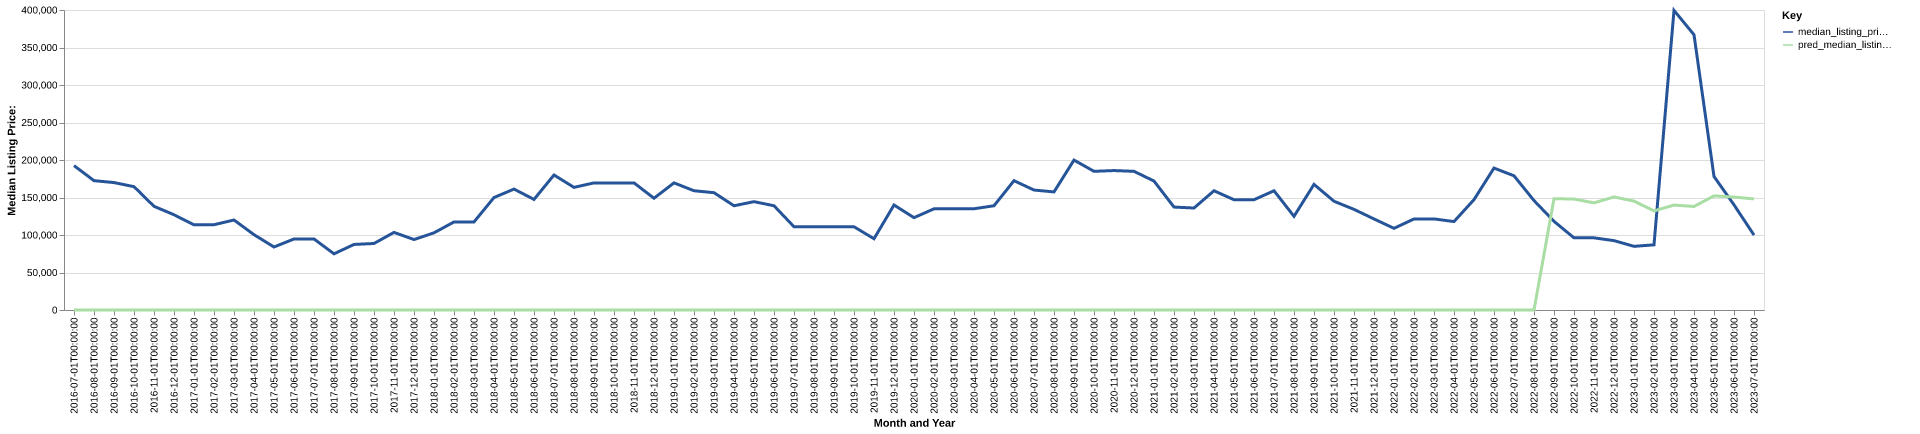

Source data for this figure (header and first rows):
date, time_idx, median_listing_price, thirty_year_interest_rate_five, month, county_name, active_listing_count, median_days_on_market, pred_median_listing_price, month_year
2016-07-01, 0, 192500, 3.72, 7, adams, nd, 6.0, 28.0, 0, Jul-2016
2016-08-01, 1, 172450, 3.73, 8, adams, nd, 6.0, 45.0, 0, Aug-2016
2016-09-01, 2, 169900, 3.66, 9, adams, nd, 7.0, 55.0, 0, Sep-2016
2016-10-01, 3, 164450, 3.64, 10, adams, nd, 6.0, 69.0, 0, Oct-2016
2016-11-01, 4, 138250, 3.66, 11, adams, nd, 8.0, 86.0, 0, Nov-2016
2016-12-01, 5, 127000, 3.48, 12, adams, nd, 8.0, 110.0, 0, Dec-2016
2017-01-01, 6, 113501, 3.45, 1, adams, nd, 8.0, 142.0, 0, Jan-2017
2017-02-01, 7, 113717, 3.5, 2, adams, nd, 8.0, 170.0, 0, Feb-2017
2017-03-01, 8, 120000, 3.52, 3, adams, nd, 7.0, 199.0, 0, Mar-2017
2017-04-01, 9, 100434, 4.03, 4, adams, nd, 7.0, 166.0, 0, Apr-2017
2017-05-01, 10, 84000, 4.32, 5, adams, nd, 11.0, 41.0, 0, May-2017
2017-06-01, 11, 94719, 4.2, 6, adams, nd, 11.0, 55.0, 0, Jun-2017
2017-07-01, 12, 94719, 4.19, 7, adams, nd, 10.0, 74.0, 0, Jul-2017
2017-08-01, 13, 74900, 4.3, 8, adams, nd, 12.0, 86.0, 0, Aug-2017
2017-09-01, 14, 87400, 4.1, 9, adams, nd, 13.0, 74.0, 0, Sep-2017
2017-10-01, 15, 88700, 4.05, 10, adams, nd, 12.0, 99.0, 0, Oct-2017
2017-11-01, 16, 103475, 3.94, 11, adams, nd, 9.0, 109.0, 0, Nov-2017
2017-12-01, 17, 93950, 4.03, 12, adams, nd, 10.0, 127.0, 0, Dec-2017
2018-01-01, 18, 102900, 3.93, 1, adams, nd, 9.0, 161.0, 0, Jan-2018
2018-02-01, 19, 117400, 3.83, 2, adams, nd, 10.0, 185.0, 0, Feb-2018
2018-03-01, 20, 117400, 3.94, 3, adams, nd, 10.0, 189.0, 0, Mar-2018
2018-04-01, 21, 149950, 3.95, 4, adams, nd, 10.0, 145.0, 0, Apr-2018
2018-05-01, 22, 161225, 3.99, 5, adams, nd, 11.0, 120.0, 0, May-2018
2018-06-01, 23, 147450, 4.15, 6, adams, nd, 12.0, 97.0, 0, Jun-2018
2018-07-01, 24, 180000, 4.4, 7, adams, nd, 10.0, 115.0, 0, Jul-2018
2018-08-01, 25, 163500, 4.46, 8, adams, nd, 10.0, 56.0, 0, Aug-2018
2018-09-01, 26, 169500, 4.58, 9, adams, nd, 13.0, 64.0, 0, Sep-2018
2018-10-01, 27, 169500, 4.66, 10, adams, nd, 14.0, 72.0, 0, Oct-2018
2018-11-01, 28, 169500, 4.62, 11, adams, nd, 14.0, 90.0, 0, Nov-2018
2018-12-01, 29, 149000, 4.54, 12, adams, nd, 12.0, 111.0, 0, Dec-2018
2019-01-01, 30, 169500, 4.6, 1, adams, nd, 12.0, 101.0, 0, Jan-2019
2019-02-01, 31, 159000, 4.72, 2, adams, nd, 13.0, 103.0, 0, Feb-2019
2019-03-01, 32, 156429, 4.9, 3, adams, nd, 13.0, 141.0, 0, Mar-2019
2019-04-01, 33, 139000, 4.94, 4, adams, nd, 11.0, 177.0, 0, Apr-2019
2019-05-01, 34, 144450, 4.75, 5, adams, nd, 10.0, 230.0, 0, May-2019
2019-06-01, 35, 139000, 4.51, 6, adams, nd, 10.0, 262.0, 0, Jun-2019
2019-07-01, 36, 111000, 4.41, 7, adams, nd, 9.0, 297.0, 0, Jul-2019
2019-08-01, 37, 111000, 4.41, 8, adams, nd, 8.0, 238.0, 0, Aug-2019
2019-09-01, 38, 111000, 4.2, 9, adams, nd, 8.0, 139.0, 0, Sep-2019
2019-10-01, 39, 111000, 4.14, 10, adams, nd, 10.0, 64.0, 0, Oct-2019
2019-11-01, 40, 95000, 3.84, 11, adams, nd, 9.0, 87.0, 0, Nov-2019
2019-12-01, 41, 140000, 3.81, 12, adams, nd, 7.0, 99.0, 0, Dec-2019
2020-01-01, 42, 123125, 3.75, 1, adams, nd, 8.0, 103.0, 0, Jan-2020
2020-02-01, 43, 134900, 3.73, 2, adams, nd, 6.0, 116.0, 0, Feb-2020
2020-03-01, 44, 134950, 3.78, 3, adams, nd, 6.0, 115.0, 0, Mar-2020
2020-04-01, 45, 134999, 3.75, 4, adams, nd, 7.0, 118.0, 0, Apr-2020
2020-05-01, 46, 139000, 3.74, 5, adams, nd, 6.0, 170.0, 0, May-2020
2020-06-01, 47, 172425, 3.72, 6, adams, nd, 10.0, 27.0, 0, Jun-2020
2020-07-01, 48, 159950, 3.49, 7, adams, nd, 10.0, 48.0, 0, Jul-2020
2020-08-01, 49, 157450, 3.65, 8, adams, nd, 11.0, 72.0, 0, Aug-2020
2020-09-01, 50, 199900, 3.33, 9, adams, nd, 10.0, 99.0, 0, Sep-2020
2020-10-01, 51, 184900, 3.28, 10, adams, nd, 9.0, 120.0, 0, Oct-2020
2020-11-01, 52, 185925, 3.21, 11, adams, nd, 11.0, 93.0, 0, Nov-2020
2020-12-01, 53, 184900, 3.07, 12, adams, nd, 10.0, 88.0, 0, Dec-2020
2021-01-01, 54, 171950, 2.99, 1, adams, nd, 9.0, 76.0, 0, Jan-2021
2021-02-01, 55, 137250, 2.93, 2, adams, nd, 10.0, 83.0, 0, Feb-2021
2021-03-01, 56, 135975, 2.88, 3, adams, nd, 10.0, 107.0, 0, Mar-2021
2021-04-01, 57, 159000, 2.84, 4, adams, nd, 11.0, 105.0, 0, Apr-2021
2021-05-01, 58, 147000, 2.71, 5, adams, nd, 11.0, 117.0, 0, May-2021
2021-06-01, 59, 147000, 2.79, 6, adams, nd, 12.0, 108.0, 0, Jun-2021
... 25 more rows
